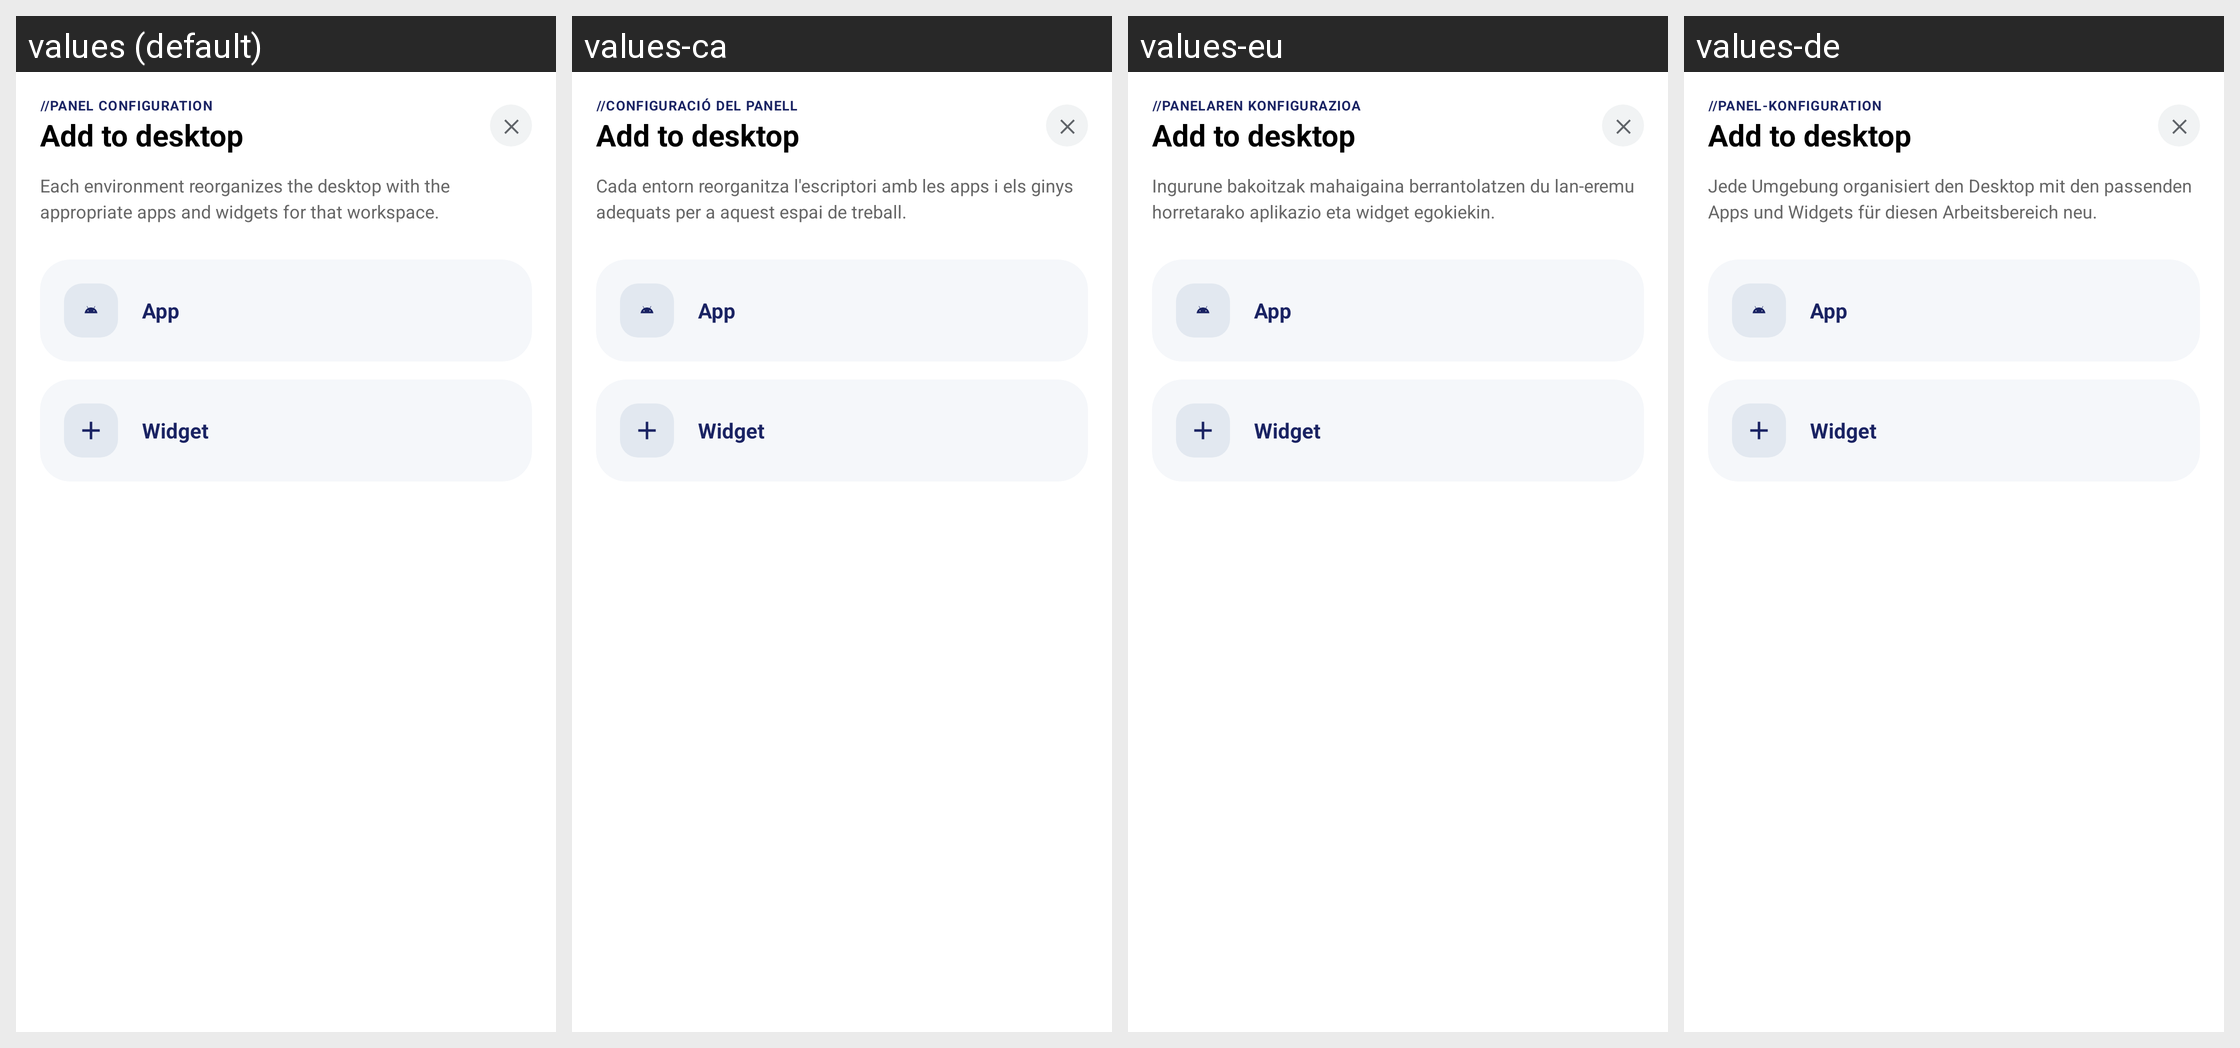

The same Android screen rendered under several of its app's locales, left to right. List the strings drawn on it with the default value and each locale's translation.
Android screen res/layout/dialog_desktop_add_item.xml rendered under 4 locales, left to right: values (default), values-ca, values-eu, values-de. Device: Nexus 5 (rendered at 1080×1920; each locale shown at half size, 540×960, under a caption strip naming it); theme Theme.LauncherTs13.
Other locales in the repository, not shown: values-es, values-fr, values-gl, values-it, values-nl, values-pt, values-ro, values-ru.
Strings drawn on this screen, with the default value and each locale's value (text and hints the layout hard-codes, and strings that could not be matched under every locale, appear in the picture but are not listed):

config_panel_title
  values: //PANEL CONFIGURATION
  values-ca: //CONFIGURACIÓ DEL PANELL
  values-eu: //PANELAREN KONFIGURAZIOA
  values-de: //PANEL-KONFIGURATION

desktop_add_item_title
  values: Add to desktop
  values-ca: Add to desktop  [not translated; the default value is used]
  values-eu: Add to desktop  [not translated; the default value is used]
  values-de: Add to desktop  [not translated; the default value is used]

environment_desc
  values: Each environment reorganizes the desktop with the appropriate apps and widgets for that workspace.
  values-ca: Cada entorn reorganitza l'escriptori amb les apps i els ginys adequats per a aquest espai de treball.
  values-eu: Ingurune bakoitzak mahaigaina berrantolatzen du lan-eremu horretarako aplikazio eta widget egokiekin.
  values-de: Jede Umgebung organisiert den Desktop mit den passenden Apps und Widgets für diesen Arbeitsbereich neu.

desktop_add_app
  values: App
  values-ca: App  [not translated; the default value is used]
  values-eu: App  [not translated; the default value is used]
  values-de: App  [not translated; the default value is used]

desktop_add_widget
  values: Widget
  values-ca: Widget  [not translated; the default value is used]
  values-eu: Widget  [not translated; the default value is used]
  values-de: Widget  [not translated; the default value is used]
